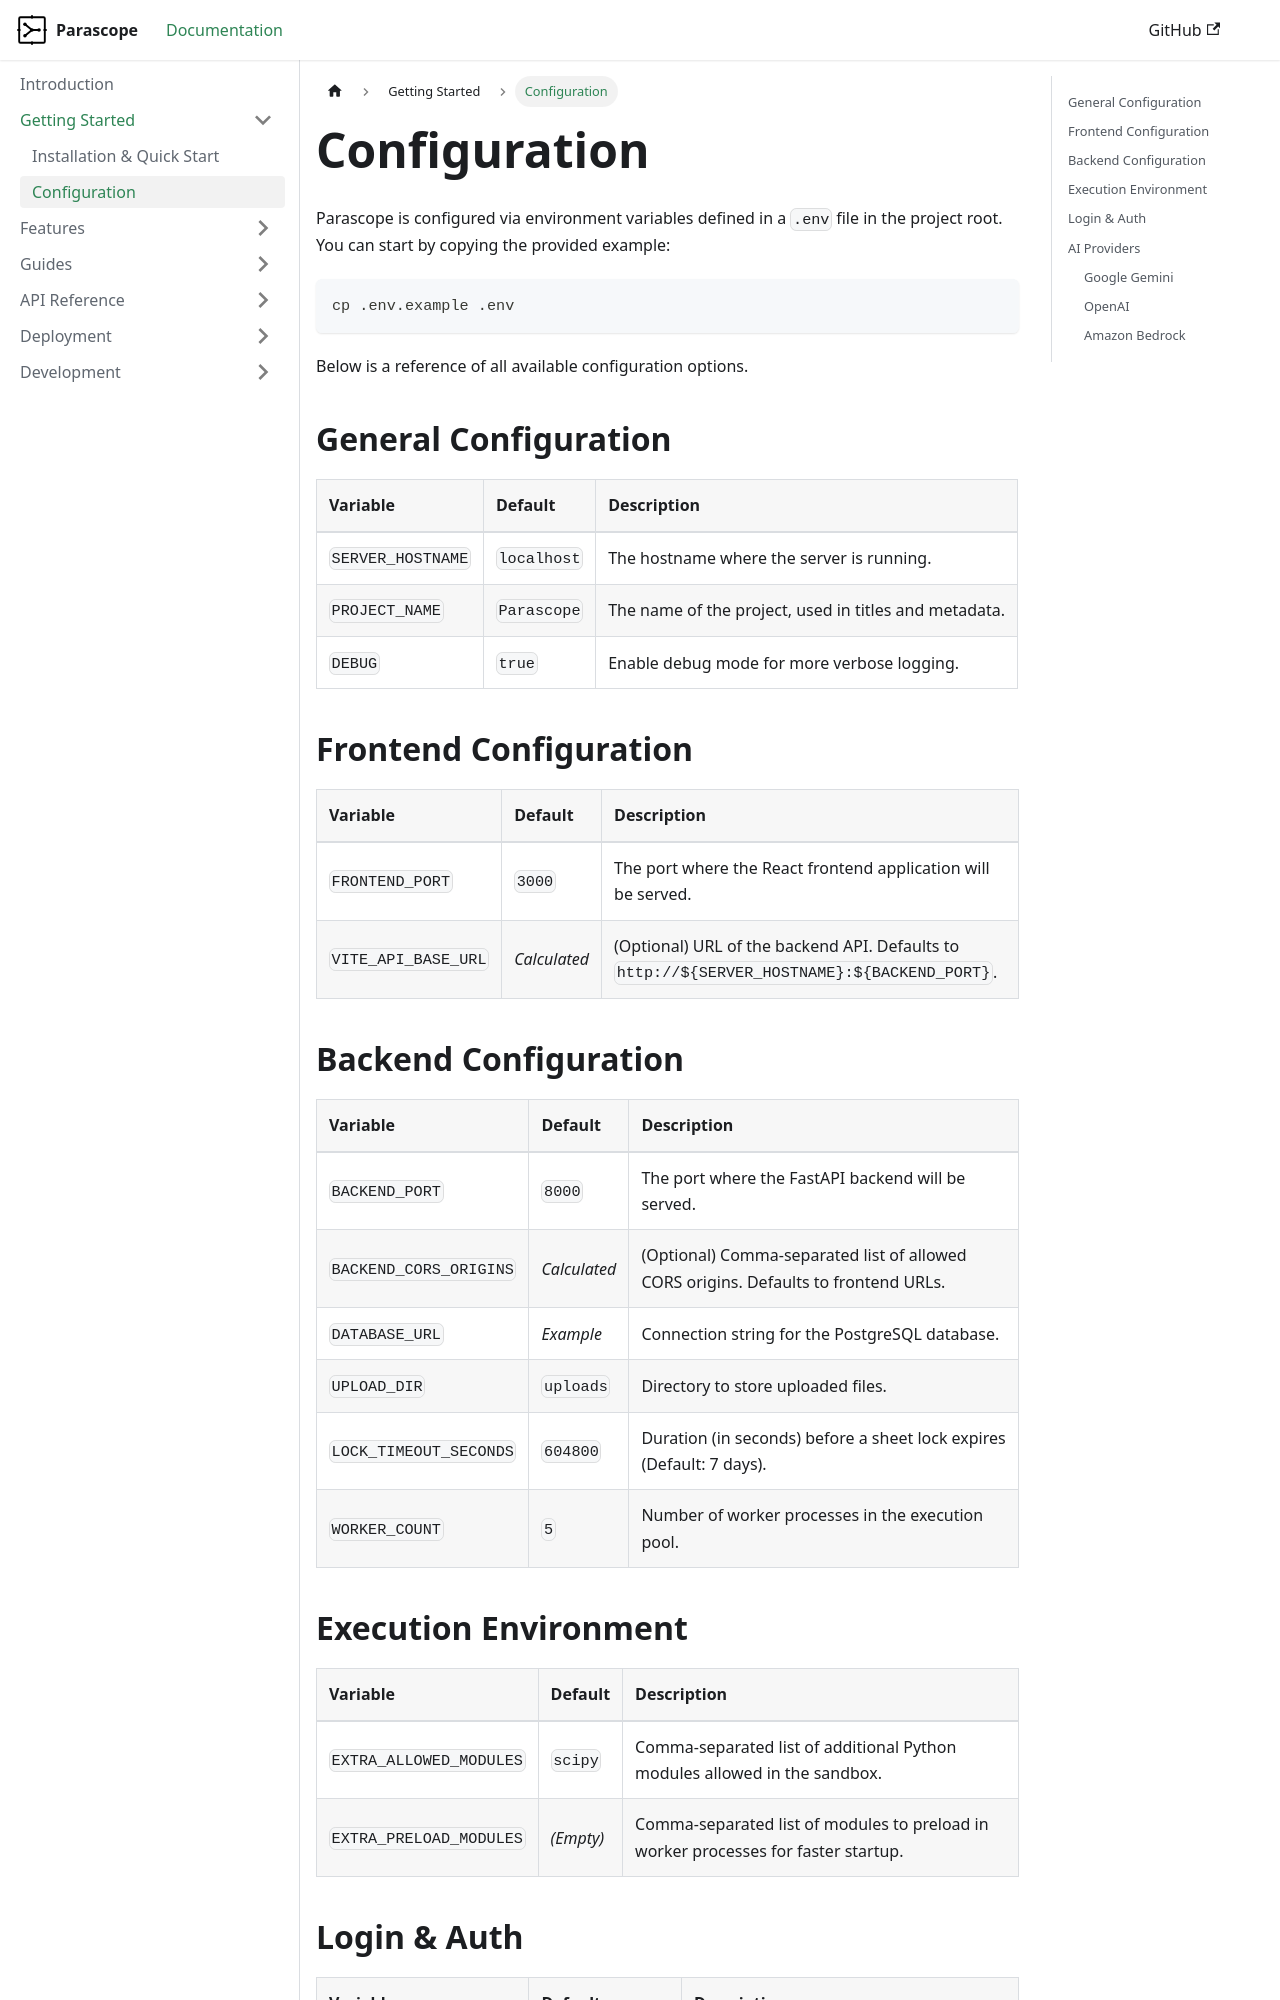

repository: tokoro10g/parascope · page: docs/getting-started/configuration/index.html · generator: docusaurus

---
sidebar_position: 2
---

# Configuration

Parascope is configured via environment variables defined in a `.env` file in the project root. You can start by copying the provided example:

```bash
cp .env.example .env
```

Below is a reference of all available configuration options.

## General Configuration

| Variable | Default | Description |
| :--- | :--- | :--- |
| `SERVER_HOSTNAME` | `localhost` | The hostname where the server is running. |
| `PROJECT_NAME` | `Parascope` | The name of the project, used in titles and metadata. |
| `DEBUG` | `true` | Enable debug mode for more verbose logging. |

## Frontend Configuration

| Variable | Default | Description |
| :--- | :--- | :--- |
| `FRONTEND_PORT` | `3000` | The port where the React frontend application will be served. |
| `VITE_API_BASE_URL` | *Calculated* | (Optional) URL of the backend API. Defaults to `http://${SERVER_HOSTNAME}:${BACKEND_PORT}`. |

## Backend Configuration

| Variable | Default | Description |
| :--- | :--- | :--- |
| `BACKEND_PORT` | `8000` | The port where the FastAPI backend will be served. |
| `BACKEND_CORS_ORIGINS` | *Calculated* | (Optional) Comma-separated list of allowed CORS origins. Defaults to frontend URLs. |
| `DATABASE_URL` | *Example* | Connection string for the PostgreSQL database. |
| `UPLOAD_DIR` | `uploads` | Directory to store uploaded files. |
| `LOCK_TIMEOUT_SECONDS` | `604800` | Duration (in seconds) before a sheet lock expires (Default: 7 days). |
| `WORKER_COUNT` | `5` | Number of worker processes in the execution pool. |
